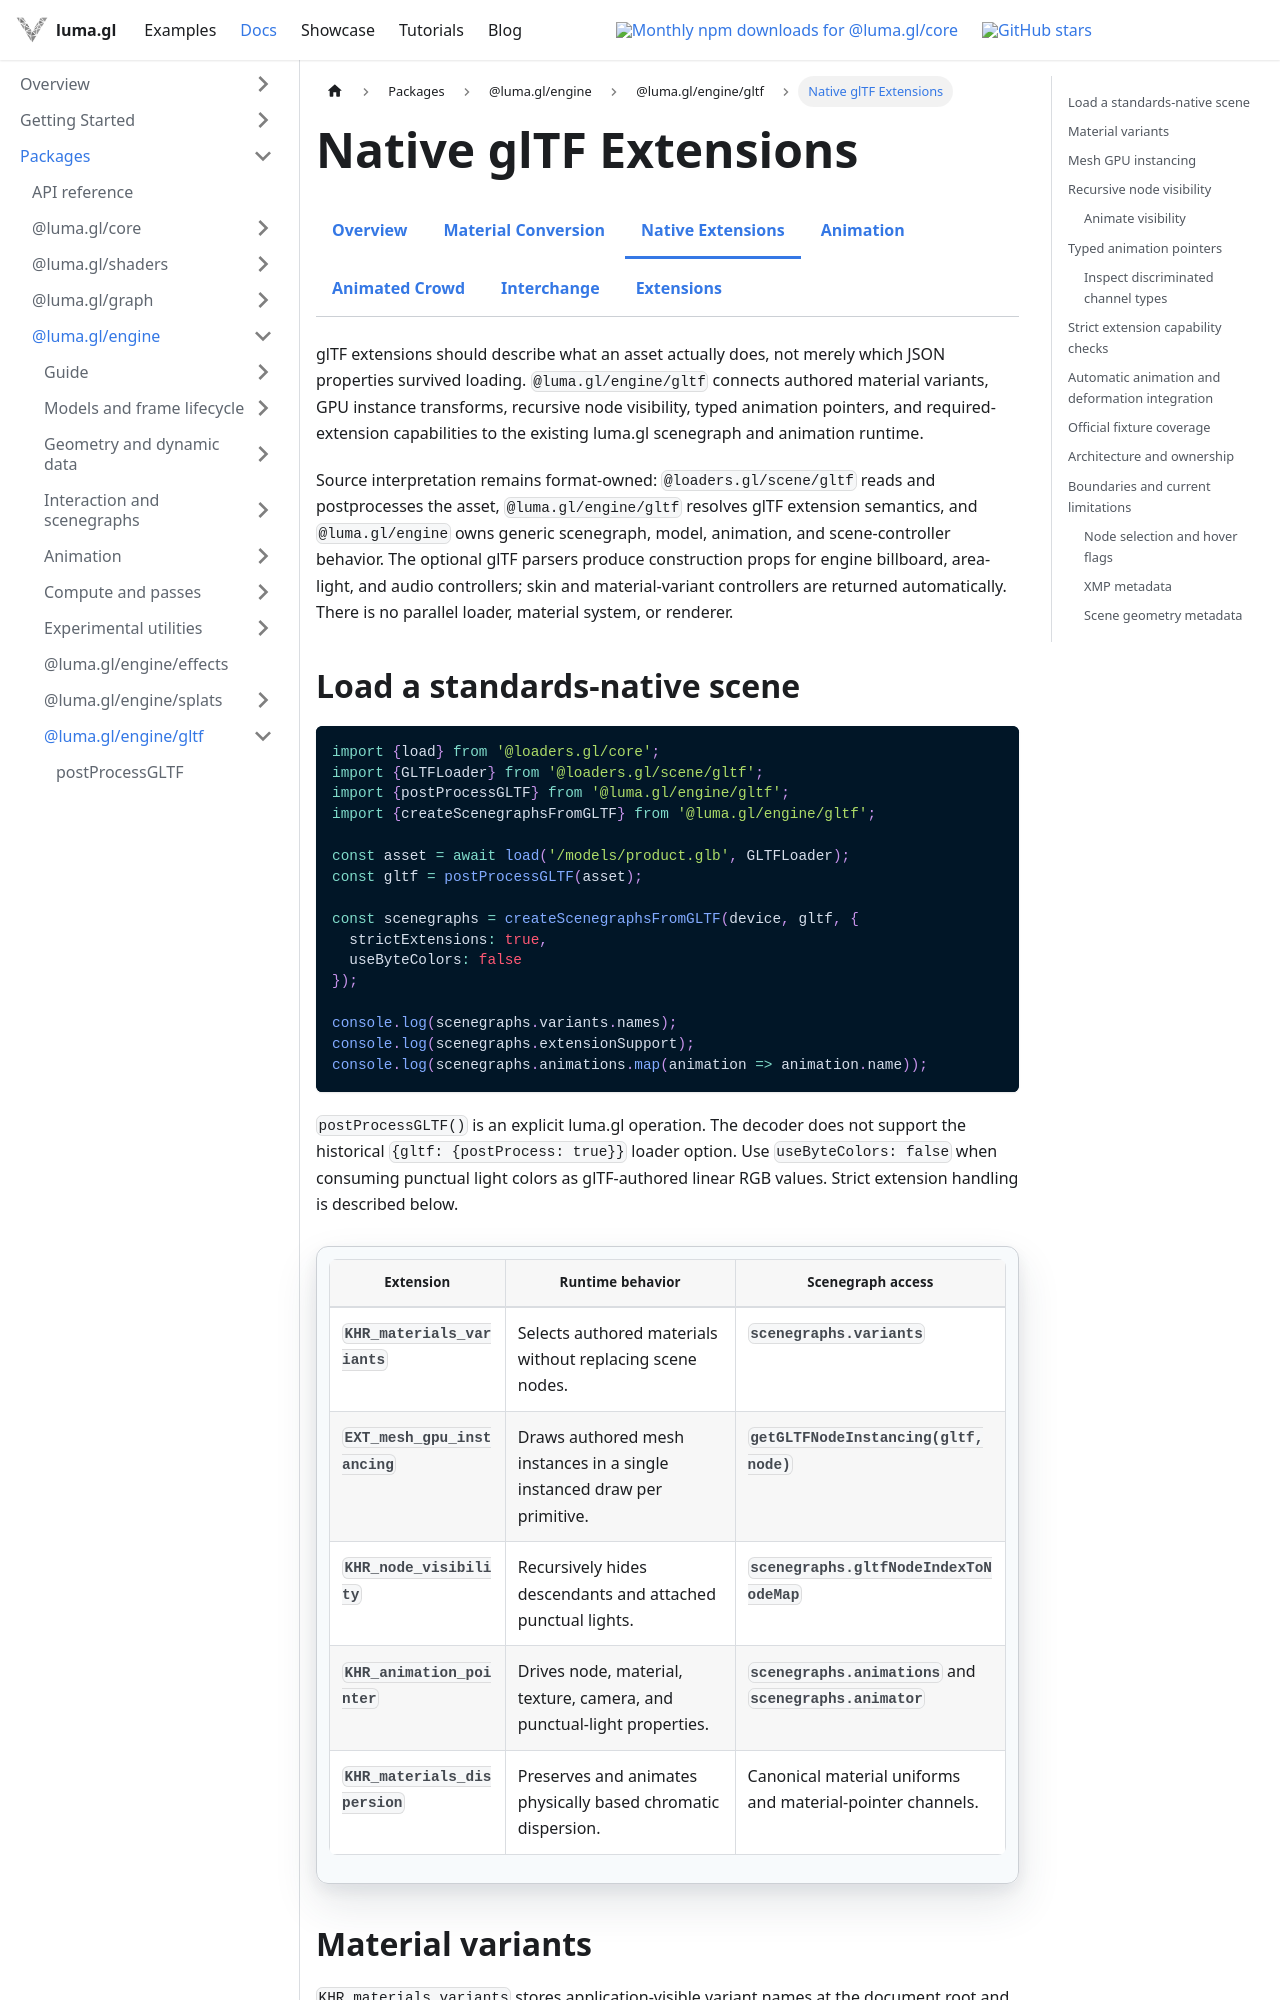

repository: visgl/luma.gl · page: next/docs/api-reference/gltf/gltf-native-extensions.html · generator: docusaurus

import {GltfDocsTabs} from '@site/src/components/docs/gltf-docs-tabs';

# Native glTF Extensions

<GltfDocsTabs active="native-extensions" />

glTF extensions should describe what an asset actually does, not merely which JSON properties
survived loading. `@luma.gl/engine/gltf` connects authored material variants, GPU instance transforms,
recursive node visibility, typed animation pointers, and required-extension capabilities to the
existing luma.gl scenegraph and animation runtime.

Source interpretation remains format-owned: `@loaders.gl/scene/gltf` reads and postprocesses the asset,
`@luma.gl/engine/gltf` resolves glTF extension semantics, and `@luma.gl/engine` owns generic scenegraph,
model, animation, and scene-controller behavior. The optional glTF parsers produce construction props for engine billboard, area-light, and audio controllers; skin and material-variant controllers are returned automatically. There is no parallel loader, material system, or renderer.

## Load a standards-native scene

```ts
import {load} from '@loaders.gl/core';
import {GLTFLoader} from '@loaders.gl/scene/gltf';
import {postProcessGLTF} from '@luma.gl/engine/gltf';
import {createScenegraphsFromGLTF} from '@luma.gl/engine/gltf';

const asset = await load('/models/product.glb', GLTFLoader);
const gltf = postProcessGLTF(asset);

const scenegraphs = createScenegraphsFromGLTF(device, gltf, {
  strictExtensions: true,
  useByteColors: false
});

console.log(scenegraphs.variants.names);
console.log(scenegraphs.extensionSupport);
console.log(scenegraphs.animations.map(animation => animation.name));
```

`postProcessGLTF()` is an explicit luma.gl operation. The decoder does not support the historical
`{gltf: {postProcess: true}}` loader option. Use `useByteColors: false` when consuming punctual
light colors as glTF-authored linear RGB values. Strict extension handling is described below.

| Extension | Runtime behavior | Scenegraph access |
| --- | --- | --- |
| `KHR_materials_variants` | Selects authored materials without replacing scene nodes. | `scenegraphs.variants` |
| `EXT_mesh_gpu_instancing` | Draws authored mesh instances in a single instanced draw per primitive. | `getGLTFNodeInstancing(gltf, node)` |
| `KHR_node_visibility` | Recursively hides descendants and attached punctual lights. | `scenegraphs.gltfNodeIndexToNodeMap` |
| `KHR_animation_pointer` | Drives node, material, texture, camera, and punctual-light properties. | `scenegraphs.animations` and `scenegraphs.animator` |
| `KHR_materials_dispersion` | Preserves and animates physically based chromatic dispersion. | Canonical material uniforms and material-pointer channels. |
